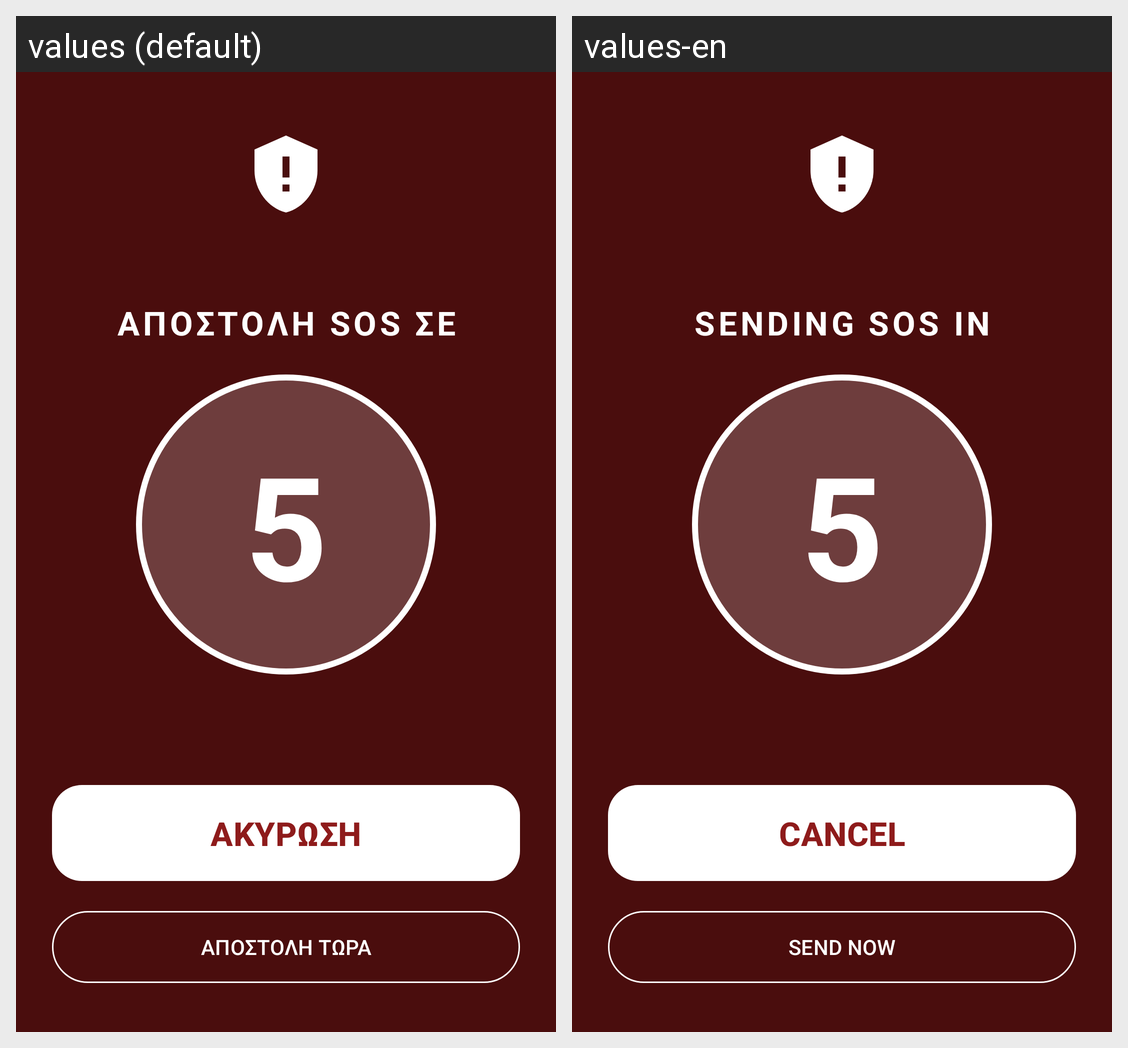

Strings drawn on this Android screen and how each of the app's shown locales translates them:
Android screen res/layout/activity_alert.xml rendered under 2 locales, left to right: values (default), values-en. Device: Nexus 5 (rendered at 1080×1920; each locale shown at half size, 540×960, under a caption strip naming it); theme Theme.Aegis.Alert.
Strings drawn on this screen, with the default value and each locale's value (text and hints the layout hard-codes, and strings that could not be matched under every locale, appear in the picture but are not listed):

alert_title_countdown
  values: ΑΠΟΣΤΟΛΗ SOS ΣΕ
  values-en: SENDING SOS IN

alert_cancel
  values: ΑΚΥΡΩΣΗ
  values-en: CANCEL

alert_send_now
  values: ΑΠΟΣΤΟΛΗ ΤΩΡΑ
  values-en: SEND NOW
